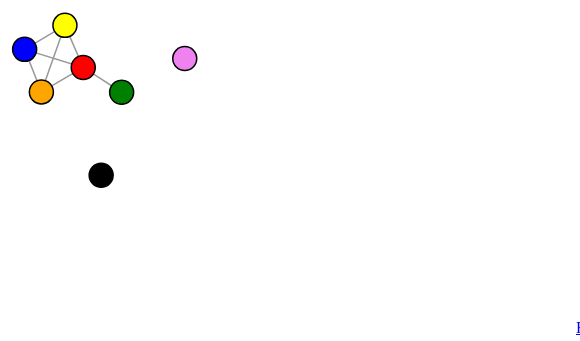
D3 v4 page, settled after 360 driven frames (6 s of simulated time); the page loaded 1 data file(s).



var svg = d3.select("svg"),
    width = +svg.attr("width"),
    height = +svg.attr("height");

var simulation = d3.forceSimulation()
    .force("charge", d3.forceManyBody().strength(-200))
    .force("link", d3.forceLink().id(function(d) { return d.id; }).distance(40))
    .force("x", d3.forceX(width / 2))
    .force("y", d3.forceY(height / 2))
    .on("tick", ticked);

var link = svg.selectAll(".link"),
    node = svg.selectAll(".node");

d3.json("./graph.json", function(error, graph) {
  if (error) throw error;

  simulation.nodes(graph.nodes);
  simulation.force("link").links(graph.links);

  link = link
    .data(graph.links)
    .enter().append("line")
      .attr("class", "link");

  node = node
    .data(graph.nodes)
    .enter().append("circle")
      .attr("class", "node")
      .attr("r", 12)
      .style("fill", function(d) { return d.id; });
});

function ticked() {
  link.attr("x1", function(d) { return d.source.x; })
      .attr("y1", function(d) { return d.source.y; })
      .attr("x2", function(d) { return d.target.x; })
      .attr("y2", function(d) { return d.target.y; });

  node.attr("cx", function(d) { return d.x; })
      .attr("cy", function(d) { return d.y; });
}


### data: graph.json
{
 "nodes": [
  {
   "id": "red"
  },
  {
   "id": "orange"
  },
  {
   "id": "yellow"
  },
  {
   "id": "green"
  },
  {
   "id": "blue"
  },
  {
   "id": "violet"
  },
  {
   "id": "black"
  }
 ],
 "links": [
  {
   "source": "red",
   "target": "yellow"
  },
  {
   "source": "blue",
   "target": "yellow"
  },
  {
   "source": "orange",
   "target": "red"
  },
  {
   "source": "orange",
   "target": "blue"
  },
  {
   "source": "orange",
   "target": "yellow"
  },
  {
   "source": "red",
   "target": "blue"
  },
  {
   "source": "red",
   "target": "green"
  }
 ]
}